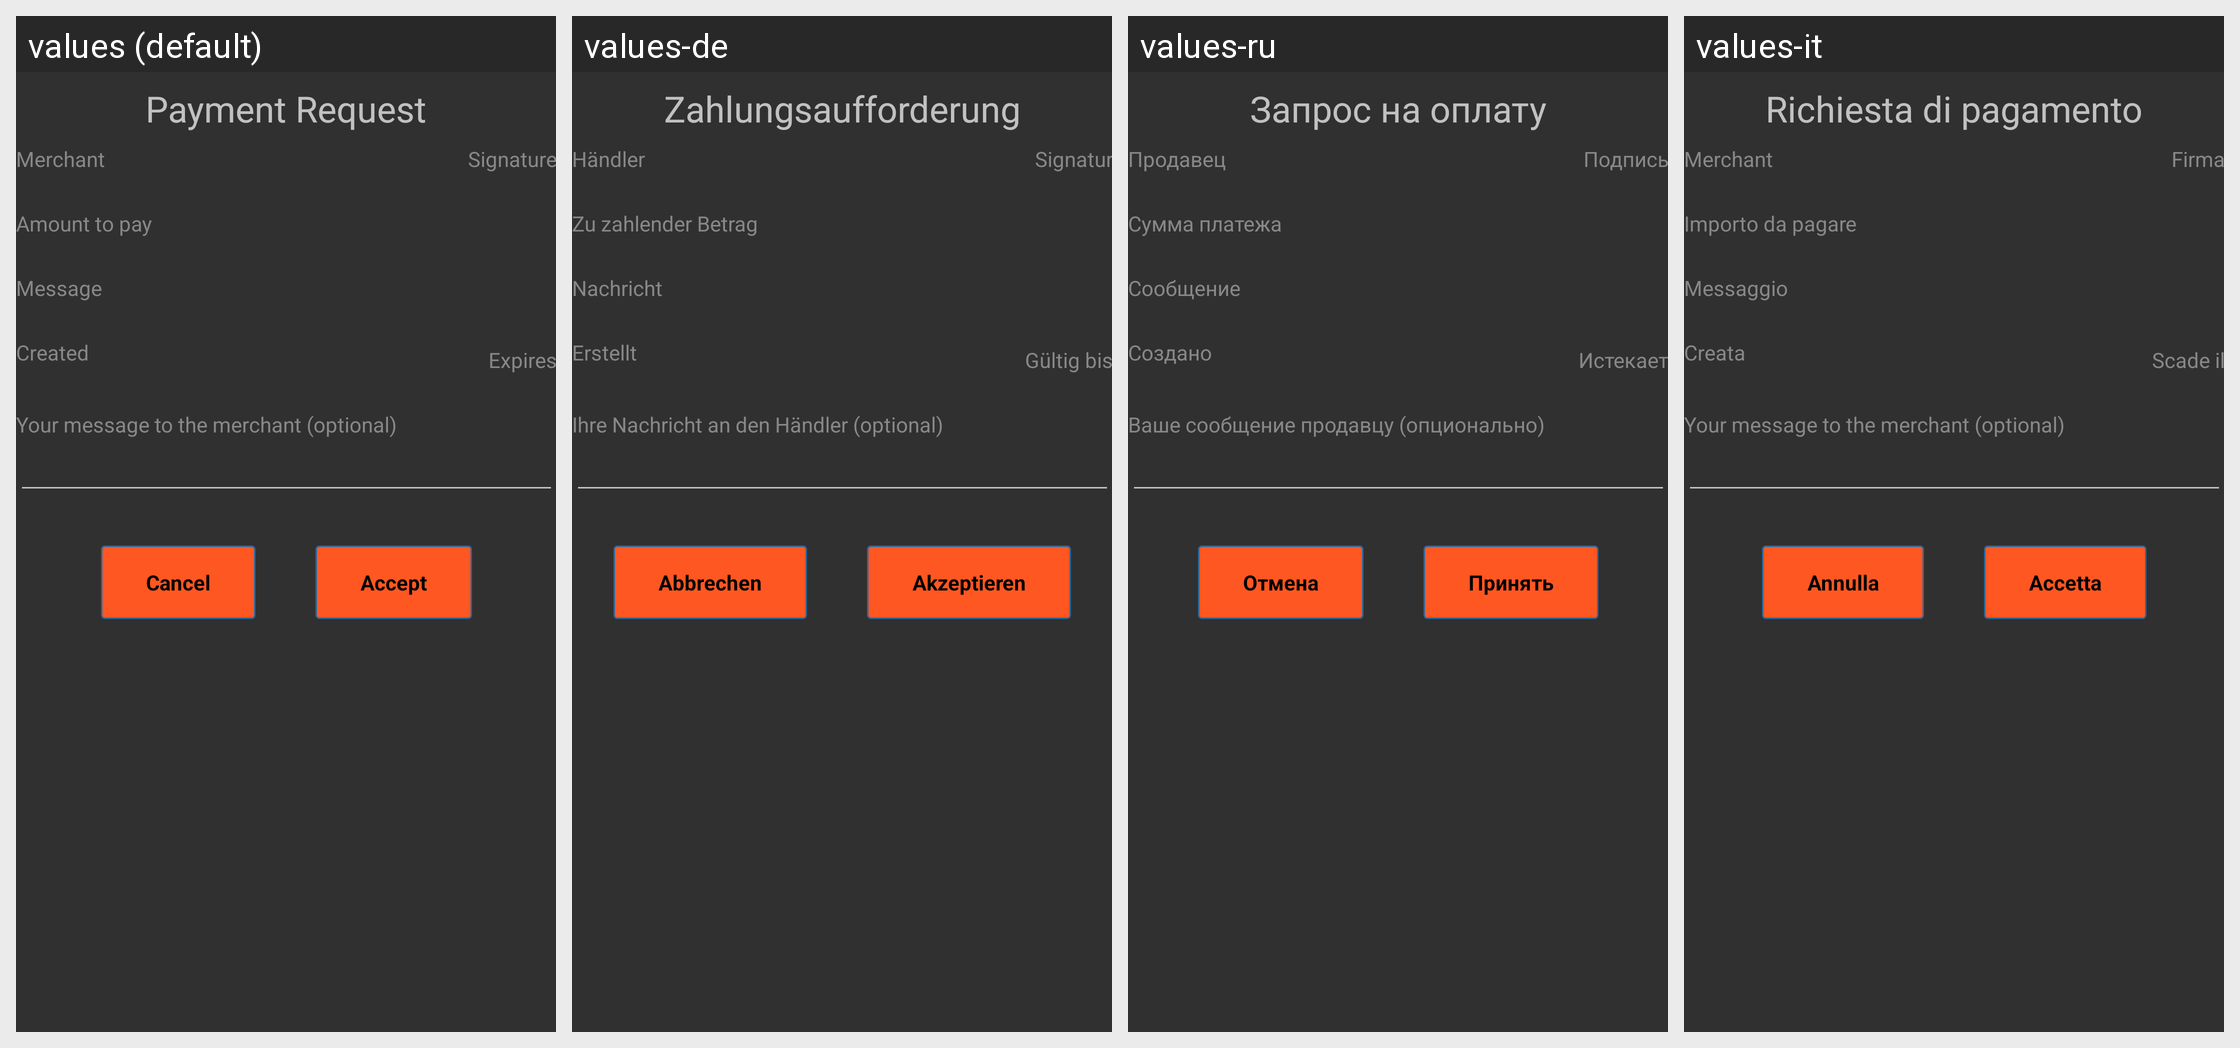

Locale-by-locale string values for the Android screen shown in this grid:
Android screen res/layout/verify_payment_request_activity.xml rendered under 4 locales, left to right: values (default), values-de, values-ru, values-it. Device: Nexus 5 (rendered at 1080×1920; each locale shown at half size, 540×960, under a caption strip naming it); theme MyceliumModern.
Other locales in the repository, not shown: values-cs, values-da, values-el, values-es, values-fr, values-ja, values-nl, values-pt, values-sl, values-sq, values-sv, values-zh, values-zh-rTW.
Strings drawn on this screen, with the default value and each locale's value (text and hints the layout hard-codes, and strings that could not be matched under every locale, appear in the picture but are not listed):

payment_request_title
  values: Payment Request
  values-de: Zahlungsaufforderung
  values-ru: Запрос на оплату
  values-it: Richiesta di pagamento

payment_request_merchant
  values: Merchant
  values-de: Händler
  values-ru: Продавец
  values-it: Merchant  [not translated; the default value is used]

payment_request_signature
  values: Signature
  values-de: Signatur
  values-ru: Подпись
  values-it: Firma

payment_request_amount_to_pay
  values: Amount to pay
  values-de: Zu zahlender Betrag
  values-ru: Сумма платежа
  values-it: Importo da pagare

payment_request_message
  values: Message
  values-de: Nachricht
  values-ru: Сообщение
  values-it: Messaggio

payment_request_created
  values: Created
  values-de: Erstellt
  values-ru: Создано
  values-it: Creata

payment_request_expires
  values: Expires
  values-de: Gültig bis
  values-ru: Истекает
  values-it: Scade il

payment_request_message_to_merchant
  values: Your message to the merchant (optional)
  values-de: Ihre Nachricht an den Händler (optional)
  values-ru: Ваше сообщение продавцу (опционально)
  values-it: Your message to the merchant (optional)  [not translated; the default value is used]

cancel
  values: Cancel
  values-de: Abbrechen
  values-ru: Отмена
  values-it: Annulla

accept
  values: Accept
  values-de: Akzeptieren
  values-ru: Принять
  values-it: Accetta
